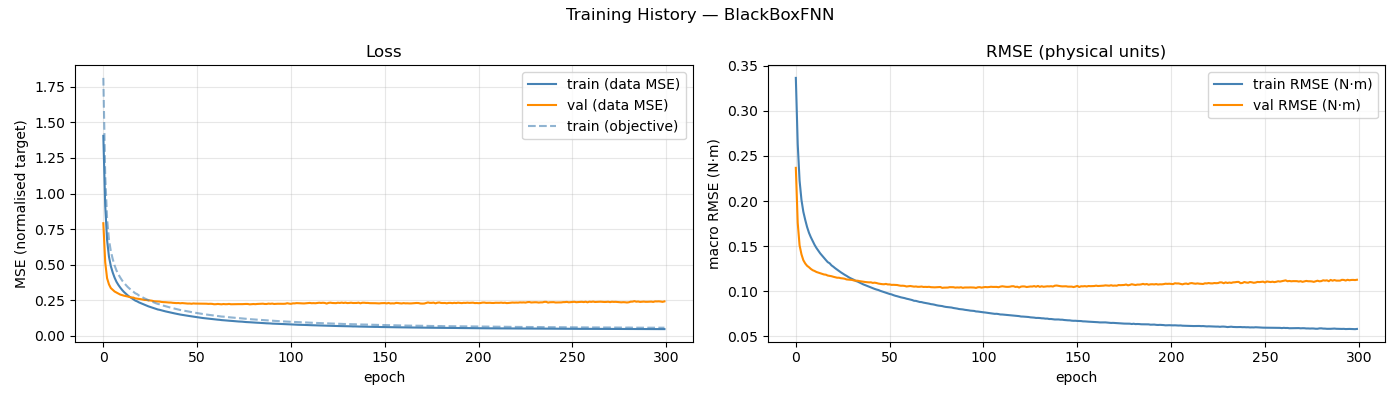

The data file committed next to this chart (first rows):
epoch, train_loss, val_loss, train_rmse, val_rmse, train_loss_obj
1, 1.405, 0.7917, 0.3365, 0.2368, 1.813
2, 0.9154, 0.5174, 0.2633, 0.1758, 1.131
3, 0.6733, 0.405, 0.2226, 0.1509, 0.8223
4, 0.5566, 0.362, 0.2013, 0.141, 0.677
5, 0.4899, 0.336, 0.1882, 0.1345, 0.5942
6, 0.4454, 0.3235, 0.1792, 0.1309, 0.5403
7, 0.4091, 0.3119, 0.1713, 0.1283, 0.4948
8, 0.3802, 0.3044, 0.1649, 0.1267, 0.4598
9, 0.3585, 0.2975, 0.1599, 0.1248, 0.4331
10, 0.3398, 0.2905, 0.1556, 0.1234, 0.4104
11, 0.3231, 0.2865, 0.1515, 0.1225, 0.3896
12, 0.3086, 0.2825, 0.148, 0.1214, 0.3723
13, 0.2963, 0.2796, 0.1449, 0.1207, 0.3574
14, 0.2847, 0.2766, 0.142, 0.12, 0.3436
15, 0.2745, 0.273, 0.1395, 0.1195, 0.3318
16, 0.2662, 0.27, 0.1372, 0.1187, 0.3213
17, 0.2568, 0.2692, 0.1347, 0.1185, 0.3098
18, 0.2482, 0.2636, 0.1324, 0.1175, 0.2995
19, 0.2427, 0.2619, 0.1311, 0.1171, 0.2935
20, 0.2354, 0.2598, 0.1288, 0.1168, 0.2838
21, 0.2298, 0.2579, 0.1273, 0.1161, 0.2773
22, 0.2235, 0.2554, 0.1256, 0.1157, 0.2699
23, 0.218, 0.2525, 0.124, 0.1151, 0.2632
24, 0.2132, 0.2522, 0.1225, 0.1151, 0.2573
25, 0.2077, 0.2495, 0.1211, 0.1146, 0.2508
26, 0.2032, 0.249, 0.1197, 0.1143, 0.2454
27, 0.1988, 0.2468, 0.1184, 0.114, 0.2399
28, 0.1946, 0.2434, 0.1172, 0.1132, 0.2351
29, 0.1898, 0.2426, 0.1158, 0.113, 0.2294
30, 0.1857, 0.2418, 0.1147, 0.1128, 0.2249
31, 0.1832, 0.2412, 0.1138, 0.1126, 0.2216
32, 0.1795, 0.2386, 0.1127, 0.112, 0.2173
33, 0.1758, 0.2373, 0.1115, 0.1118, 0.2127
34, 0.1726, 0.2368, 0.1108, 0.1117, 0.2095
35, 0.1695, 0.2354, 0.1097, 0.1113, 0.2055
36, 0.1661, 0.2345, 0.1086, 0.111, 0.2015
37, 0.1633, 0.2343, 0.1077, 0.1107, 0.198
38, 0.1605, 0.2323, 0.1068, 0.1103, 0.1948
39, 0.1579, 0.2312, 0.106, 0.1101, 0.1918
40, 0.155, 0.2304, 0.1051, 0.1099, 0.1883
41, 0.1528, 0.231, 0.1043, 0.11, 0.1858
42, 0.1499, 0.2291, 0.1033, 0.1094, 0.1821
43, 0.1477, 0.2307, 0.1027, 0.1096, 0.1797
44, 0.1453, 0.2295, 0.102, 0.1092, 0.1771
45, 0.1435, 0.2283, 0.1015, 0.1086, 0.1748
46, 0.1415, 0.2271, 0.1006, 0.1083, 0.1723
47, 0.1393, 0.2274, 0.09986, 0.108, 0.1697
48, 0.1373, 0.2258, 0.09915, 0.1078, 0.1673
49, 0.1349, 0.228, 0.09839, 0.1082, 0.1646
50, 0.1331, 0.227, 0.09777, 0.1077, 0.1625
51, 0.1312, 0.2269, 0.09709, 0.1077, 0.1602
52, 0.1298, 0.2272, 0.09662, 0.1072, 0.1586
53, 0.1277, 0.2261, 0.09578, 0.1072, 0.1559
54, 0.1256, 0.227, 0.0951, 0.1071, 0.1535
55, 0.1241, 0.226, 0.09458, 0.107, 0.1518
56, 0.1224, 0.226, 0.09391, 0.1065, 0.1496
57, 0.1211, 0.2249, 0.09336, 0.1062, 0.1481
58, 0.1198, 0.2256, 0.09293, 0.1062, 0.1466
59, 0.1186, 0.225, 0.09248, 0.106, 0.1451
60, 0.1168, 0.2224, 0.09184, 0.1054, 0.143
... 240 more rows
